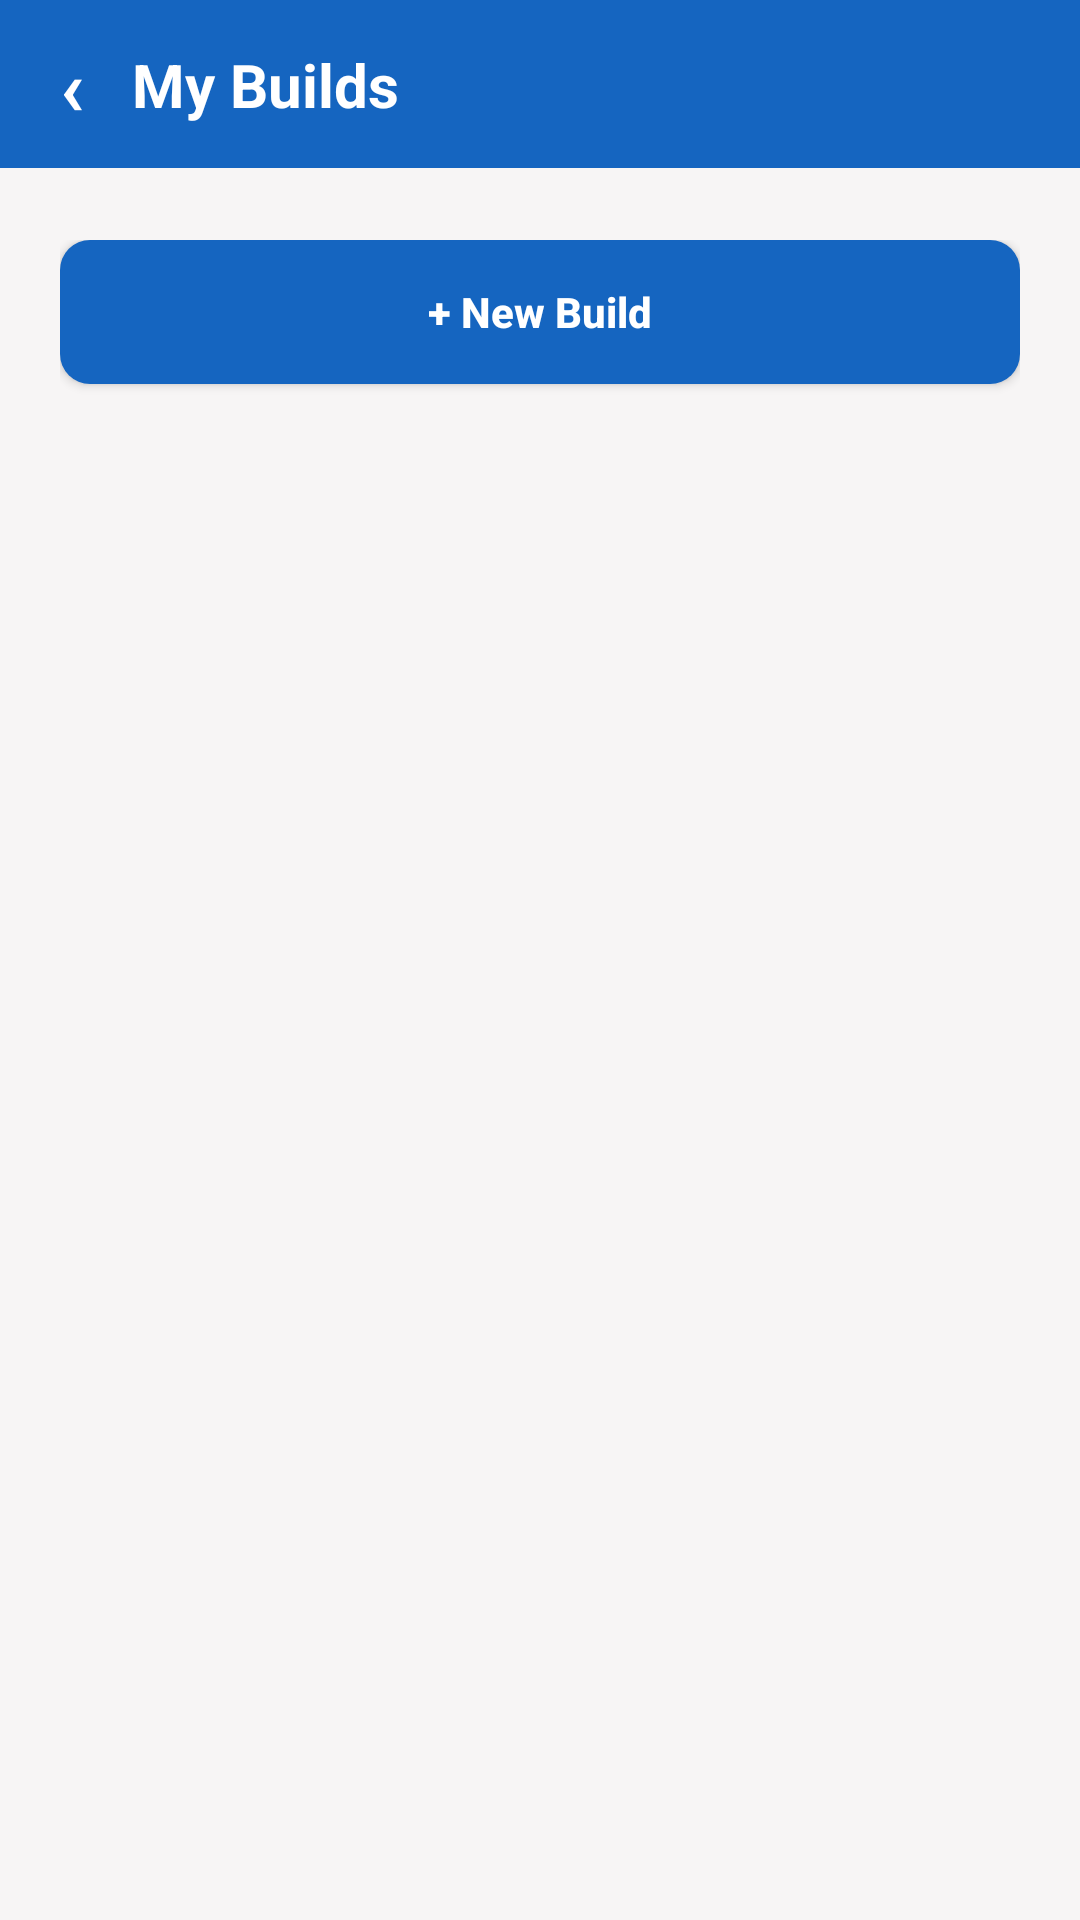

The Android layout XML behind this screen, and the referenced resources:
<!-- AndroidManifest.xml: application theme Theme.LevelPath -->
<!-- res/layout/activity_my_builds.xml -->
<?xml version="1.0" encoding="utf-8"?>
<androidx.constraintlayout.widget.ConstraintLayout xmlns:android="http://schemas.android.com/apk/res/android"
    xmlns:app="http://schemas.android.com/apk/res-auto"
    xmlns:tools="http://schemas.android.com/tools"
    android:layout_width="match_parent"
    android:layout_height="match_parent"
    android:background="@color/lp_background"
    tools:context=".MyBuildsActivity">

    
    <View
        android:id="@+id/app_bar_bg"
        android:layout_width="0dp"
        android:layout_height="56dp"
        android:background="@color/lp_primary"
        app:layout_constraintTop_toTopOf="parent"
        app:layout_constraintStart_toStartOf="parent"
        app:layout_constraintEnd_toEndOf="parent" />

    <TextView
        android:id="@+id/btn_back"
        android:layout_width="wrap_content"
        android:layout_height="wrap_content"
        android:layout_marginStart="12dp"
        android:padding="8dp"
        android:text="&#8249;"
        android:textColor="@color/white"
        android:textSize="26sp"
        android:textStyle="bold"
        app:layout_constraintBottom_toBottomOf="@id/app_bar_bg"
        app:layout_constraintStart_toStartOf="parent"
        app:layout_constraintTop_toTopOf="@id/app_bar_bg" />

    <TextView
        android:id="@+id/app_bar_title"
        android:layout_width="wrap_content"
        android:layout_height="wrap_content"
        android:layout_marginStart="8dp"
        android:text="@string/builds_screen_title"
        android:textColor="@color/white"
        android:textSize="20sp"
        android:textStyle="bold"
        app:layout_constraintBottom_toBottomOf="@id/app_bar_bg"
        app:layout_constraintStart_toEndOf="@id/btn_back"
        app:layout_constraintTop_toTopOf="@id/app_bar_bg" />

    
    <ScrollView
        android:layout_width="0dp"
        android:layout_height="0dp"
        app:layout_constraintBottom_toBottomOf="parent"
        app:layout_constraintEnd_toEndOf="parent"
        app:layout_constraintStart_toStartOf="parent"
        app:layout_constraintTop_toBottomOf="@id/app_bar_bg">

        <LinearLayout
            android:layout_width="match_parent"
            android:layout_height="wrap_content"
            android:orientation="vertical"
            android:paddingStart="20dp"
            android:paddingTop="24dp"
            android:paddingEnd="20dp"
            android:paddingBottom="32dp">

            <androidx.appcompat.widget.AppCompatButton
                android:id="@+id/btn_new_build"
                android:layout_width="match_parent"
                android:layout_height="48dp"
                android:layout_marginBottom="18dp"
                android:background="@drawable/bg_button_filled"
                android:backgroundTint="@null"
                android:elevation="0dp"
                android:text="@string/btn_new_build"
                android:textAllCaps="false"
                android:textColor="@color/white"
                android:textSize="14sp"
                android:textStyle="bold" />

            
            <LinearLayout
                android:id="@+id/container_builds"
                android:layout_width="match_parent"
                android:layout_height="wrap_content"
                android:orientation="vertical" />

        </LinearLayout>
    </ScrollView>

</androidx.constraintlayout.widget.ConstraintLayout>
<!-- resources referenced by this layout -->
<resources>
  <color name="lp_background">#F7F5F5</color>
  <color name="lp_primary">#1565C0</color>
  <color name="white">#FFFFFFFF</color>
  <!-- drawable bg_button_filled (drawable) -->
  <?xml version="1.0" encoding="utf-8"?>
  <shape xmlns:android="http://schemas.android.com/apk/res/android"
      android:shape="rectangle">
      <solid android:color="@color/lp_primary" />
      <corners android:radius="10dp" />
  </shape>
  <string name="btn_new_build">+ New Build</string>
  <string name="builds_screen_title">My Builds</string>
  <style name="Theme.LevelPath" parent="Theme.Material3.DayNight.NoActionBar">
          <item name="colorPrimary">@color/lp_primary</item>
          <item name="colorOnPrimary">@color/white</item>
          <item name="colorSecondary">@color/lp_primary</item>
          <item name="colorOnSecondary">@color/white</item>
          <item name="colorSurface">@color/lp_surface</item>
          <item name="colorOnSurface">@color/lp_text_primary</item>
          <item name="android:colorBackground">@color/lp_background</item>
          <item name="android:statusBarColor">@color/lp_status_bar</item>
          <item name="android:navigationBarColor">@color/lp_background</item>
          <item name="android:windowLightStatusBar">false</item>
      </style>
  <color name="lp_surface">#FFFFFF</color>
  <color name="lp_text_primary">#1A1A1A</color>
  <color name="lp_status_bar">#0D3B78</color>
</resources>
